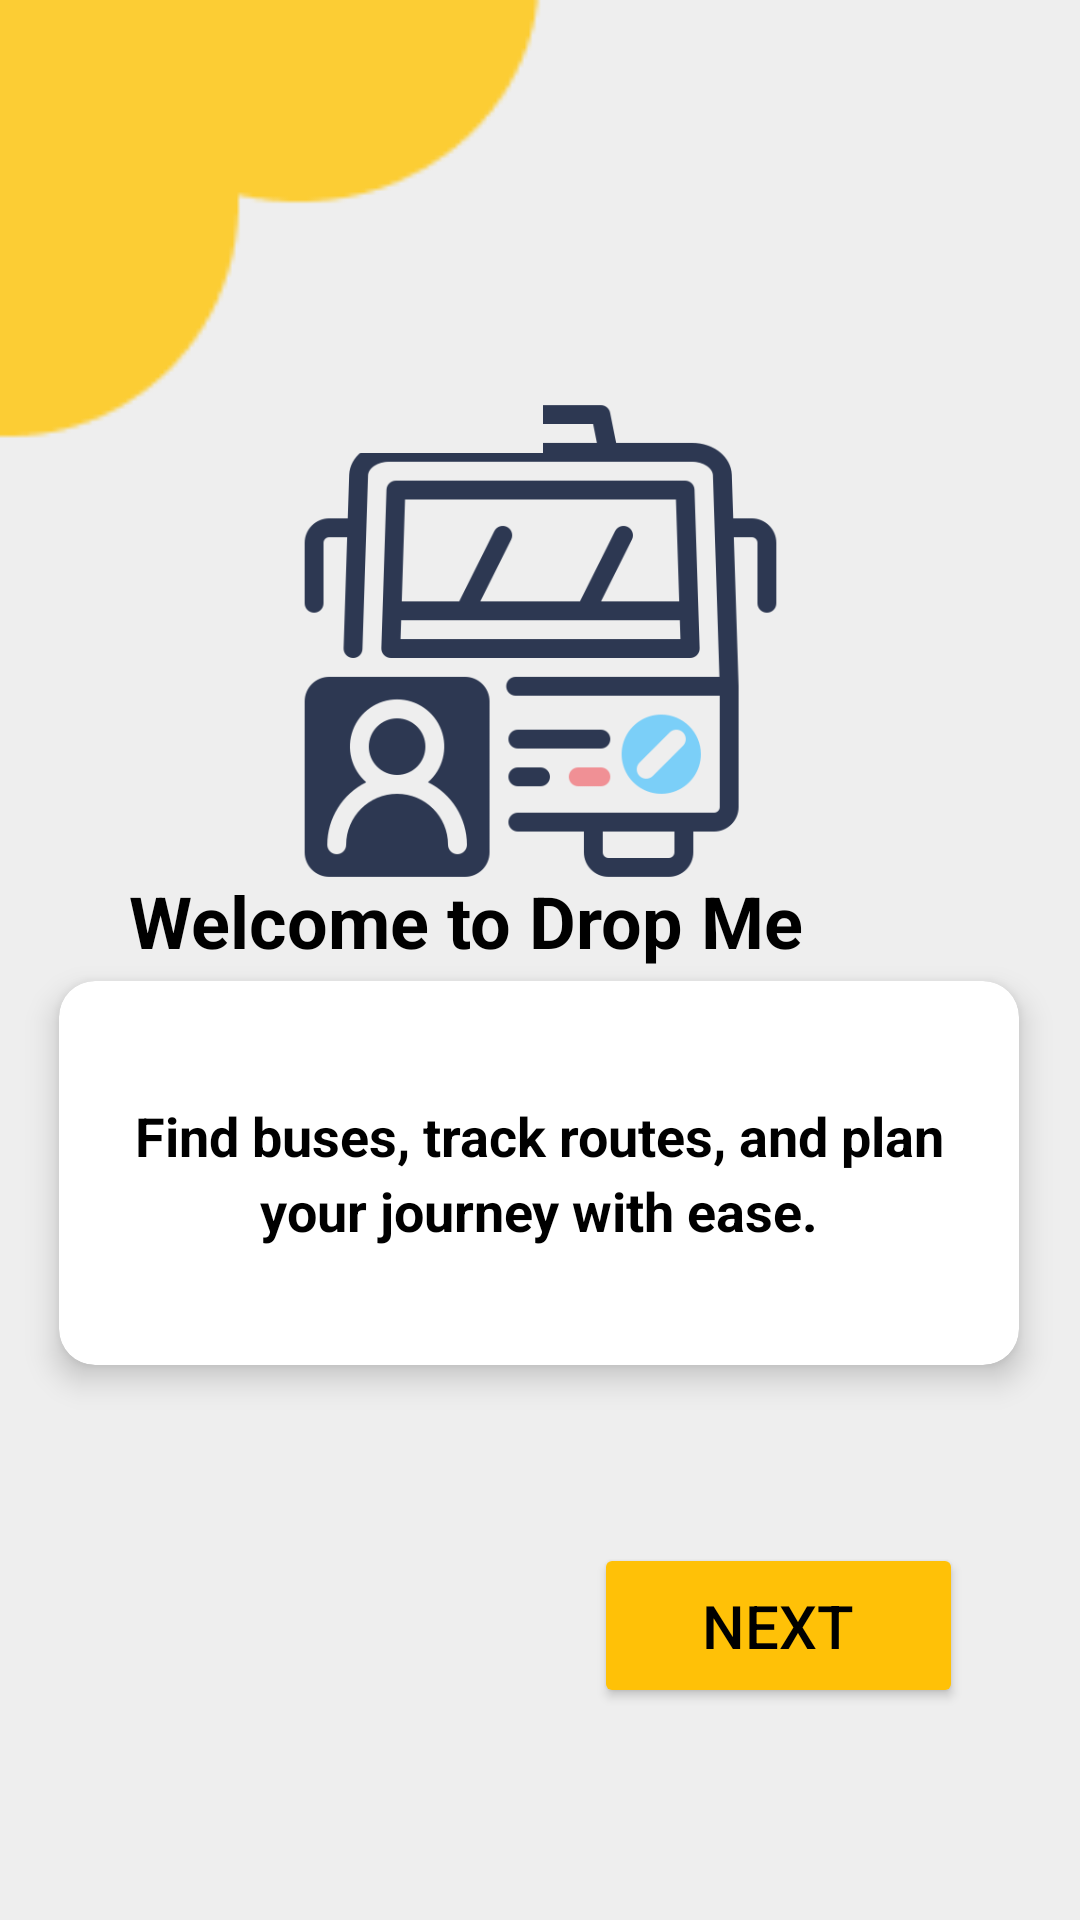

The Android layout XML behind this screen, and the referenced resources:
<!-- AndroidManifest.xml: application theme Theme.DropMe -->
<!-- res/layout/activity_welcome.xml -->
<?xml version="1.0" encoding="utf-8"?>
<androidx.constraintlayout.widget.ConstraintLayout xmlns:android="http://schemas.android.com/apk/res/android"
    xmlns:app="http://schemas.android.com/apk/res-auto"
    xmlns:tools="http://schemas.android.com/tools"
    android:id="@+id/main"
    android:layout_width="match_parent"
    android:layout_height="match_parent"
    android:background="#EEEEEE"
    tools:context=".welcome">

    <ImageView
        android:id="@+id/imageView2"
        android:layout_width="161dp"
        android:layout_height="176dp"
        app:layout_constraintBottom_toBottomOf="parent"
        app:layout_constraintEnd_toEndOf="parent"
        app:layout_constraintStart_toStartOf="parent"
        app:layout_constraintTop_toTopOf="parent"
        app:layout_constraintVertical_bias="0.271"
        app:srcCompat="@drawable/electricbus" />

    <TextView
        android:id="@+id/textView"
        android:layout_width="299dp"
        android:layout_height="33dp"
        android:text="@string/welcome"
        android:textColor="@color/black"
        android:textSize="24sp"
        android:textStyle="bold"
        app:layout_constraintBottom_toBottomOf="parent"
        app:layout_constraintEnd_toEndOf="parent"
        app:layout_constraintHorizontal_bias="0.705"
        app:layout_constraintStart_toStartOf="parent"
        app:layout_constraintTop_toTopOf="parent"
        app:layout_constraintVertical_bias="0.479" />

    <Button
        android:id="@+id/nextButton"
        android:layout_width="123dp"
        android:layout_height="55dp"
        android:backgroundTint="#FFC107"
        android:text="Next"
        android:textColor="@color/black"
        android:textSize="20sp"
        app:layout_constraintBottom_toBottomOf="parent"
        app:layout_constraintEnd_toEndOf="parent"
        app:layout_constraintHorizontal_bias="0.836"
        app:layout_constraintStart_toStartOf="parent"
        app:layout_constraintTop_toTopOf="parent"
        app:layout_constraintVertical_bias="0.879" />

    

    <androidx.cardview.widget.CardView
        android:id="@+id/cardView"
        android:layout_width="320dp"
        android:layout_height="wrap_content"
        android:layout_marginTop="20dp"
        android:backgroundTint="#FFFFFF"
        app:cardCornerRadius="12dp"
        app:cardElevation="6dp"
        app:layout_constraintBottom_toBottomOf="parent"
        app:layout_constraintEnd_toEndOf="parent"
        app:layout_constraintHorizontal_bias="0.494"
        app:layout_constraintStart_toStartOf="parent"
        app:layout_constraintTop_toTopOf="parent"
        app:layout_constraintVertical_bias="0.624">

        <TextView
            android:id="@+id/textView2"
            android:layout_width="match_parent"
            android:layout_height="96dp"
            android:layout_marginTop="16dp"
            android:layout_marginBottom="16dp"
            android:ellipsize="end"
            android:fontFamily="sans-serif"
            android:gravity="center"
            android:lineSpacingExtra="4dp"
            android:maxLines="2"
            android:padding="16dp"
            android:text="@string/wel_text"
            android:textColor="#000000"
            android:textSize="18sp"
            android:textStyle="bold" />

    </androidx.cardview.widget.CardView>

    <ImageView
        android:id="@+id/imageView9"
        android:layout_width="181dp"
        android:layout_height="151dp"
        app:layout_constraintEnd_toEndOf="parent"
        app:layout_constraintHorizontal_bias="0.0"
        app:layout_constraintStart_toStartOf="parent"
        app:layout_constraintTop_toTopOf="parent"
        app:srcCompat="@drawable/tt" />

</androidx.constraintlayout.widget.ConstraintLayout>
<!-- resources referenced by this layout -->
<resources>
  <color name="black">#FF000000</color>
  <!-- drawable electricbus: png bitmap (drawable, 23947 bytes) -->
  <!-- drawable tt: png bitmap (drawable, 1241 bytes) -->
  <string name="wel_text">Find buses, track routes, and plan your journey with ease.</string>
  <string name="welcome">Welcome to Drop Me</string>
  <style name="Theme.DropMe" parent="Base.Theme.DropMe" />
  <style name="Base.Theme.DropMe" parent="Theme.Material3.DayNight.NoActionBar">
          
          
      </style>
</resources>
